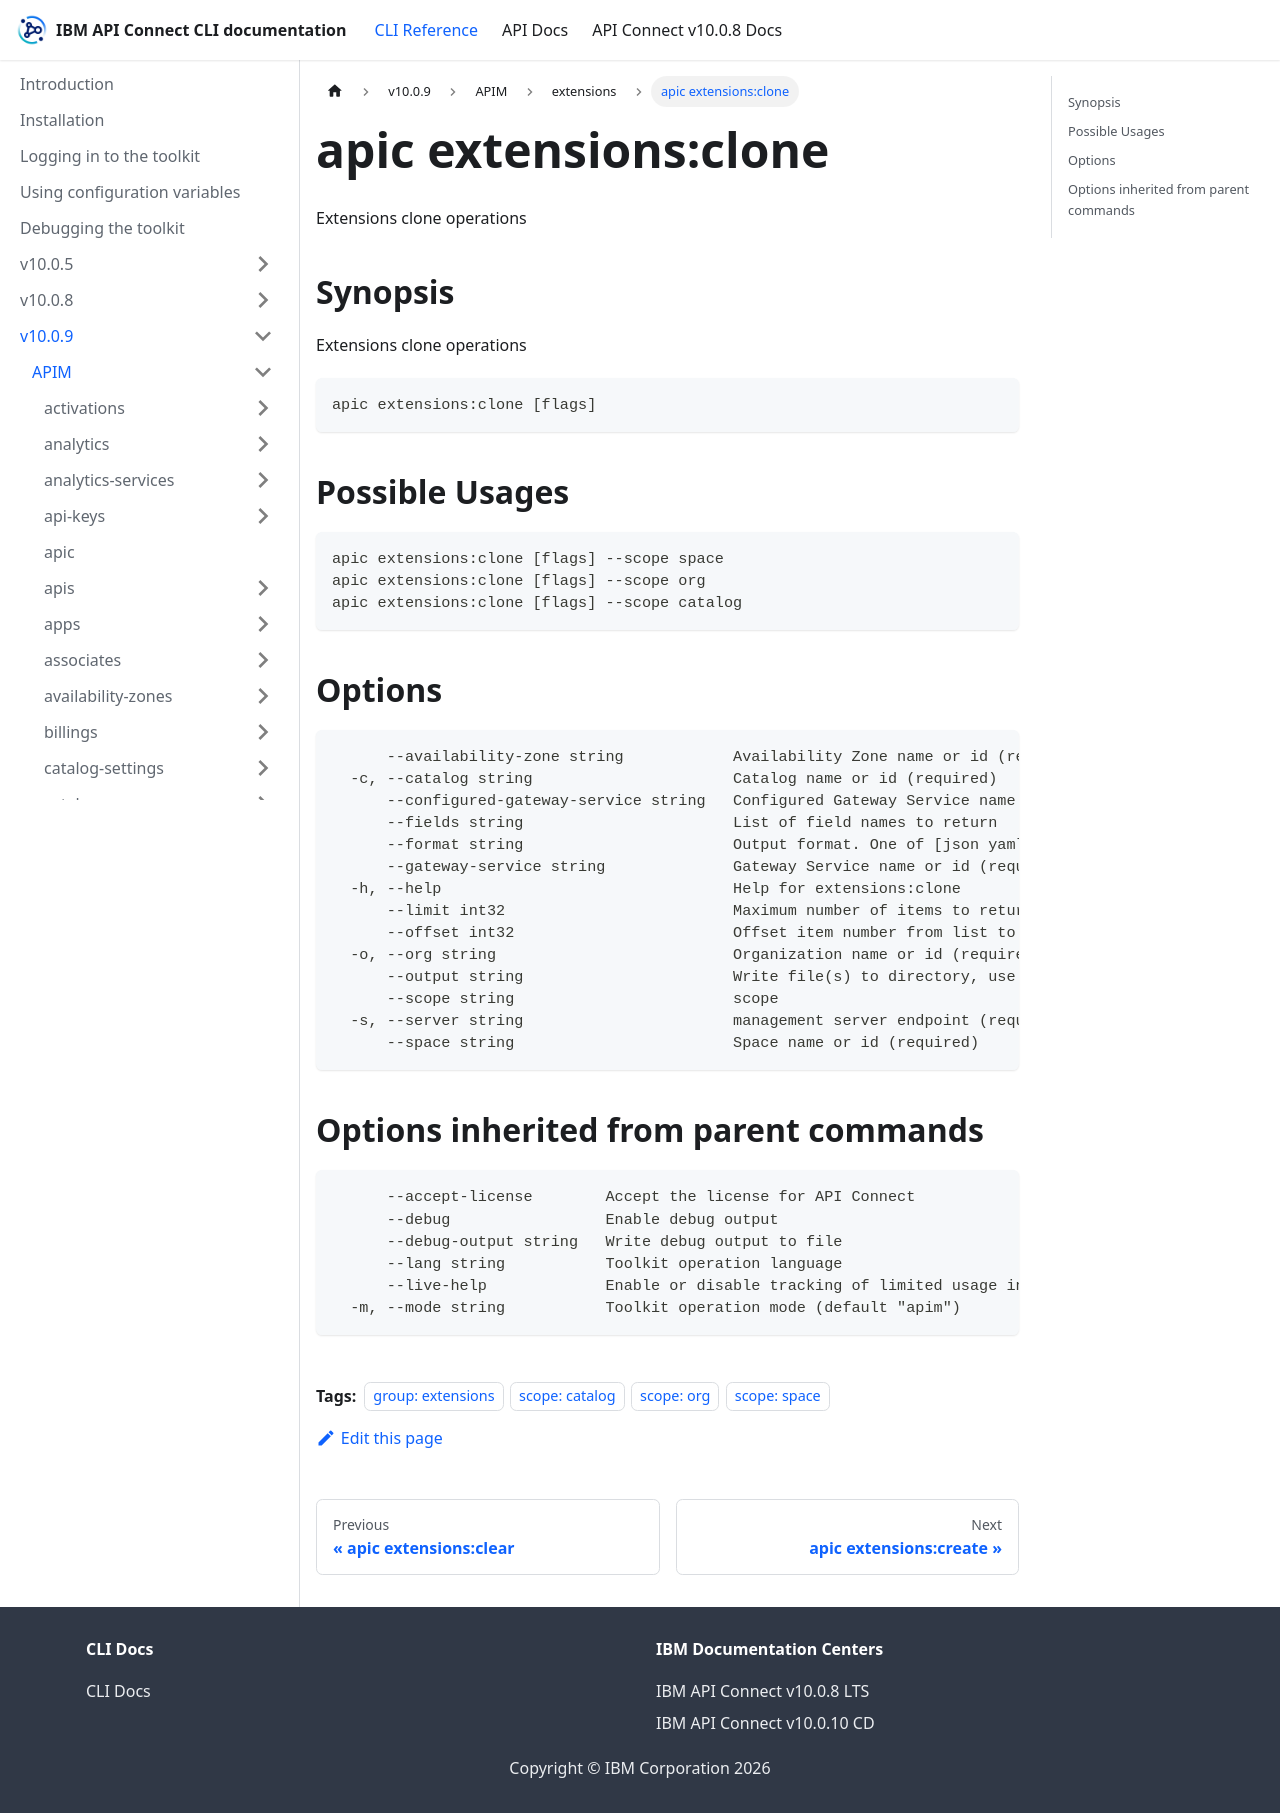

repository: ibm-apiconnect/clidocs · page: docs/v1009/apim/extensions/apic_extensions_clone.html · generator: docusaurus

---
tags:
- "group: extensions"
- "scope: catalog"
- "scope: org"
- "scope: space"
---
# apic extensions:clone

Extensions clone operations

## Synopsis

Extensions clone operations

```
apic extensions:clone [flags]
```

## Possible Usages

```
apic extensions:clone [flags] --scope space
apic extensions:clone [flags] --scope org
apic extensions:clone [flags] --scope catalog
```

## Options

```
      --availability-zone string            Availability Zone name or id (required)
  -c, --catalog string                      Catalog name or id (required)
      --configured-gateway-service string   Configured Gateway Service name or id (required)
      --fields string                       List of field names to return
      --format string                       Output format. One of [json yaml octet-stream go-template=... go-template-file=...], defaults to yaml.
      --gateway-service string              Gateway Service name or id (required)
  -h, --help                                Help for extensions:clone
      --limit int32                         Maximum number of items to return
      --offset int32                        Offset item number from list to begin return
  -o, --org string                          Organization name or id (required)
      --output string                       Write file(s) to directory, use - for STDOUT. (default: cwd)
      --scope string                        scope
  -s, --server string                       management server endpoint (required)
      --space string                        Space name or id (required)
```

## Options inherited from parent commands

```
      --accept-license        Accept the license for API Connect
      --debug                 Enable debug output
      --debug-output string   Write debug output to file
      --lang string           Toolkit operation language
      --live-help             Enable or disable tracking of limited usage information
  -m, --mode string           Toolkit operation mode (default "apim")
```
